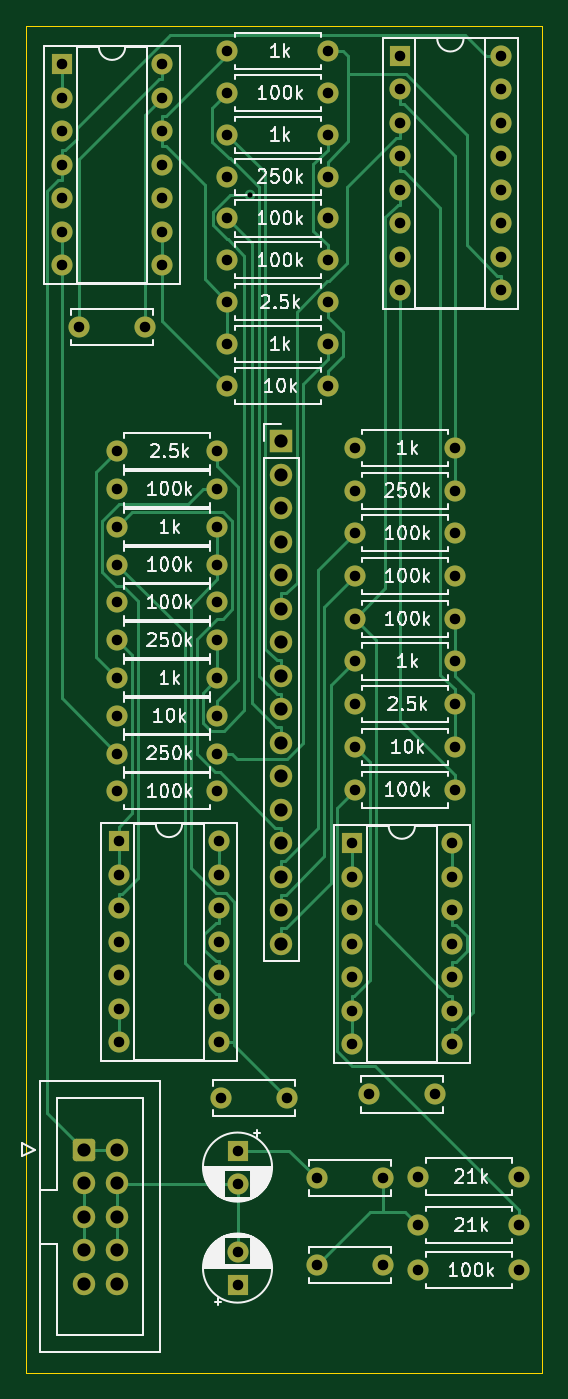
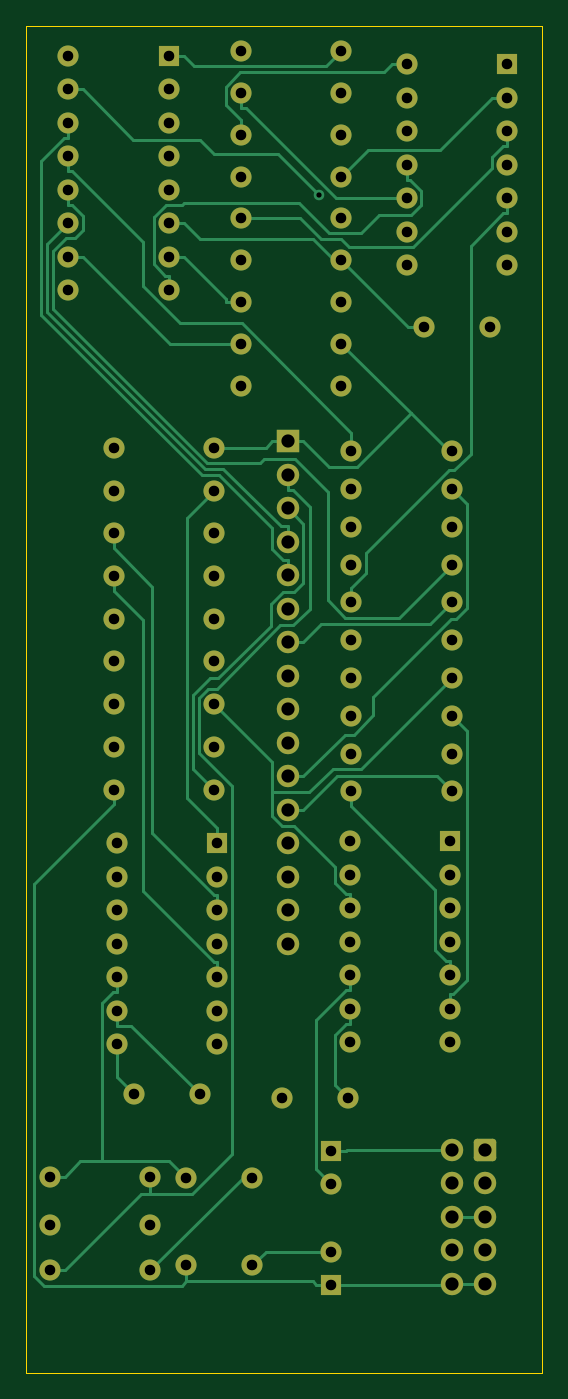
Circuit board: 11 layer files. Board 39.1 x 102.1 mm.
- bottom_copper: ASVCA-B_Cu.gbr (24289 bytes)
- bottom_mask: ASVCA-B_Mask.gbr (6280 bytes)
- paste: ASVCA-B_Paste.gbr (452 bytes)
- bottom_silk: ASVCA-B_Silkscreen.gbr (453 bytes)
- outline: ASVCA-Edge_Cuts.gbr (678 bytes)
- top_copper: ASVCA-F_Cu.gbr (24007 bytes)
- top_mask: ASVCA-F_Mask.gbr (6280 bytes)
- paste: ASVCA-F_Paste.gbr (452 bytes)
- top_silk: ASVCA-F_Silkscreen.gbr (56774 bytes)
- drill: ASVCA-NPTH.drl (272 bytes)
- drill: ASVCA-PTH.drl (2823 bytes)

=== bottom_copper: ASVCA-B_Cu.gbr (24289 bytes, source omitted) ===
=== bottom_mask: ASVCA-B_Mask.gbr (6280 bytes, source omitted) ===
=== paste: ASVCA-B_Paste.gbr ===
%TF.GenerationSoftware,KiCad,Pcbnew,(6.0.0)*%
%TF.CreationDate,2022-10-17T09:45:21-04:00*%
%TF.ProjectId,ASVCA,41535643-412e-46b6-9963-61645f706362,rev?*%
%TF.SameCoordinates,Original*%
%TF.FileFunction,Paste,Bot*%
%TF.FilePolarity,Positive*%
%FSLAX46Y46*%
G04 Gerber Fmt 4.6, Leading zero omitted, Abs format (unit mm)*
G04 Created by KiCad (PCBNEW (6.0.0)) date 2022-10-17 09:45:21*
%MOMM*%
%LPD*%
G01*
G04 APERTURE LIST*
G04 APERTURE END LIST*
M02*

=== bottom_silk: ASVCA-B_Silkscreen.gbr ===
%TF.GenerationSoftware,KiCad,Pcbnew,(6.0.0)*%
%TF.CreationDate,2022-10-17T09:45:21-04:00*%
%TF.ProjectId,ASVCA,41535643-412e-46b6-9963-61645f706362,rev?*%
%TF.SameCoordinates,Original*%
%TF.FileFunction,Legend,Bot*%
%TF.FilePolarity,Positive*%
%FSLAX46Y46*%
G04 Gerber Fmt 4.6, Leading zero omitted, Abs format (unit mm)*
G04 Created by KiCad (PCBNEW (6.0.0)) date 2022-10-17 09:45:21*
%MOMM*%
%LPD*%
G01*
G04 APERTURE LIST*
G04 APERTURE END LIST*
M02*

=== outline: ASVCA-Edge_Cuts.gbr ===
%TF.GenerationSoftware,KiCad,Pcbnew,(6.0.0)*%
%TF.CreationDate,2022-10-17T09:45:21-04:00*%
%TF.ProjectId,ASVCA,41535643-412e-46b6-9963-61645f706362,rev?*%
%TF.SameCoordinates,Original*%
%TF.FileFunction,Profile,NP*%
%FSLAX46Y46*%
G04 Gerber Fmt 4.6, Leading zero omitted, Abs format (unit mm)*
G04 Created by KiCad (PCBNEW (6.0.0)) date 2022-10-17 09:45:21*
%MOMM*%
%LPD*%
G01*
G04 APERTURE LIST*
%TA.AperFunction,Profile*%
%ADD10C,0.100000*%
%TD*%
G04 APERTURE END LIST*
D10*
X50673000Y-24003000D02*
X89789000Y-24003000D01*
X89789000Y-24003000D02*
X89789000Y-126111000D01*
X89789000Y-126111000D02*
X50673000Y-126111000D01*
X50673000Y-126111000D02*
X50673000Y-24003000D01*
M02*

=== top_copper: ASVCA-F_Cu.gbr (24007 bytes, source omitted) ===
=== top_mask: ASVCA-F_Mask.gbr (6280 bytes, source omitted) ===
=== paste: ASVCA-F_Paste.gbr ===
%TF.GenerationSoftware,KiCad,Pcbnew,(6.0.0)*%
%TF.CreationDate,2022-10-17T09:45:21-04:00*%
%TF.ProjectId,ASVCA,41535643-412e-46b6-9963-61645f706362,rev?*%
%TF.SameCoordinates,Original*%
%TF.FileFunction,Paste,Top*%
%TF.FilePolarity,Positive*%
%FSLAX46Y46*%
G04 Gerber Fmt 4.6, Leading zero omitted, Abs format (unit mm)*
G04 Created by KiCad (PCBNEW (6.0.0)) date 2022-10-17 09:45:21*
%MOMM*%
%LPD*%
G01*
G04 APERTURE LIST*
G04 APERTURE END LIST*
M02*

=== top_silk: ASVCA-F_Silkscreen.gbr (56774 bytes, source omitted) ===
=== drill: ASVCA-NPTH.drl ===
M48
; DRILL file {KiCad (6.0.0)} date Mon Oct 17 09:45:23 2022
; FORMAT={-:-/ absolute / inch / decimal}
; #@! TF.CreationDate,2022-10-17T09:45:23-04:00
; #@! TF.GenerationSoftware,Kicad,Pcbnew,(6.0.0)
; #@! TF.FileFunction,NonPlated,1,2,NPTH
FMAT,2
INCH
%
G90
G05
T0
M30

=== drill: ASVCA-PTH.drl ===
M48
; DRILL file {KiCad (6.0.0)} date Mon Oct 17 09:45:23 2022
; FORMAT={-:-/ absolute / inch / decimal}
; #@! TF.CreationDate,2022-10-17T09:45:23-04:00
; #@! TF.GenerationSoftware,Kicad,Pcbnew,(6.0.0)
; #@! TF.FileFunction,Plated,1,2,PTH
FMAT,2
INCH
; #@! TA.AperFunction,Plated,PTH,ViaDrill
T1C0.0157
; #@! TA.AperFunction,Plated,PTH,ComponentDrill
T2C0.0315
; #@! TA.AperFunction,Plated,PTH,ComponentDrill
T3C0.0394
%
G90
G05
T1
X2.6611Y-1.4486
T2
X2.1004Y-1.0598
X2.1004Y-1.1598
X2.1004Y-1.2598
X2.1004Y-1.3598
X2.1004Y-1.4598
X2.1004Y-1.5598
X2.1004Y-1.6598
X2.1516Y-1.845
X2.265Y-2.215
X2.265Y-2.3278
X2.265Y-2.4406
X2.265Y-2.5533
X2.265Y-2.6661
X2.265Y-2.7789
X2.265Y-2.8917
X2.265Y-3.0044
X2.265Y-3.1172
X2.265Y-3.23
X2.2704Y-3.3798
X2.2704Y-3.4798
X2.2704Y-3.5798
X2.2704Y-3.6798
X2.2704Y-3.7798
X2.2704Y-3.8798
X2.2704Y-3.9798
X2.3484Y-1.845
X2.4004Y-1.0598
X2.4004Y-1.1598
X2.4004Y-1.2598
X2.4004Y-1.3598
X2.4004Y-1.4598
X2.4004Y-1.5598
X2.4004Y-1.6598
X2.565Y-2.215
X2.565Y-2.3278
X2.565Y-2.4406
X2.565Y-2.5533
X2.565Y-2.6661
X2.565Y-2.7789
X2.565Y-2.8917
X2.565Y-3.0044
X2.565Y-3.1172
X2.565Y-3.23
X2.5704Y-3.3798
X2.5704Y-3.4798
X2.5704Y-3.5798
X2.5704Y-3.6798
X2.5704Y-3.7798
X2.5704Y-3.8798
X2.5704Y-3.9798
X2.5766Y-4.145
X2.595Y-1.02
X2.595Y-1.145
X2.595Y-1.27
X2.595Y-1.395
X2.595Y-1.52
X2.595Y-1.645
X2.595Y-1.77
X2.595Y-1.895
X2.595Y-2.02
X2.625Y-4.3026
X2.625Y-4.401
X2.625Y-4.604
X2.625Y-4.7024
X2.7734Y-4.145
X2.8616Y-4.385
X2.8616Y-4.645
X2.895Y-1.02
X2.895Y-1.145
X2.895Y-1.27
X2.895Y-1.395
X2.895Y-1.52
X2.895Y-1.645
X2.895Y-1.77
X2.895Y-1.895
X2.895Y-2.02
X2.9654Y-3.3848
X2.9654Y-3.4848
X2.9654Y-3.5848
X2.9654Y-3.6848
X2.9654Y-3.7848
X2.9654Y-3.8848
X2.9654Y-3.9848
X2.975Y-2.205
X2.975Y-2.3325
X2.975Y-2.46
X2.975Y-2.5875
X2.975Y-2.715
X2.975Y-2.8425
X2.975Y-2.97
X2.975Y-3.0975
X2.975Y-3.225
X3.0166Y-4.135
X3.0584Y-4.385
X3.0584Y-4.645
X3.1104Y-1.0346
X3.1104Y-1.1346
X3.1104Y-1.2346
X3.1104Y-1.3346
X3.1104Y-1.4346
X3.1104Y-1.5346
X3.1104Y-1.6346
X3.1104Y-1.7346
X3.165Y-4.38
X3.165Y-4.525
X3.165Y-4.66
X3.2134Y-4.135
X3.2654Y-3.3848
X3.2654Y-3.4848
X3.2654Y-3.5848
X3.2654Y-3.6848
X3.2654Y-3.7848
X3.2654Y-3.8848
X3.2654Y-3.9848
X3.275Y-2.205
X3.275Y-2.3325
X3.275Y-2.46
X3.275Y-2.5875
X3.275Y-2.715
X3.275Y-2.8425
X3.275Y-2.97
X3.275Y-3.0975
X3.275Y-3.225
X3.4104Y-1.0346
X3.4104Y-1.1346
X3.4104Y-1.2346
X3.4104Y-1.3346
X3.4104Y-1.4346
X3.4104Y-1.5346
X3.4104Y-1.6346
X3.4104Y-1.7346
X3.465Y-4.38
X3.465Y-4.525
X3.465Y-4.66
T3
X2.1654Y-4.3
X2.1654Y-4.4
X2.1654Y-4.5
X2.1654Y-4.6
X2.1654Y-4.7
X2.2654Y-4.3
X2.2654Y-4.4
X2.2654Y-4.5
X2.2654Y-4.6
X2.2654Y-4.7
X2.755Y-2.185
X2.755Y-2.285
X2.755Y-2.385
X2.755Y-2.485
X2.755Y-2.585
X2.755Y-2.685
X2.755Y-2.785
X2.755Y-2.885
X2.755Y-2.985
X2.755Y-3.085
X2.755Y-3.185
X2.755Y-3.285
X2.755Y-3.385
X2.755Y-3.485
X2.755Y-3.585
X2.755Y-3.685
T0
M30

